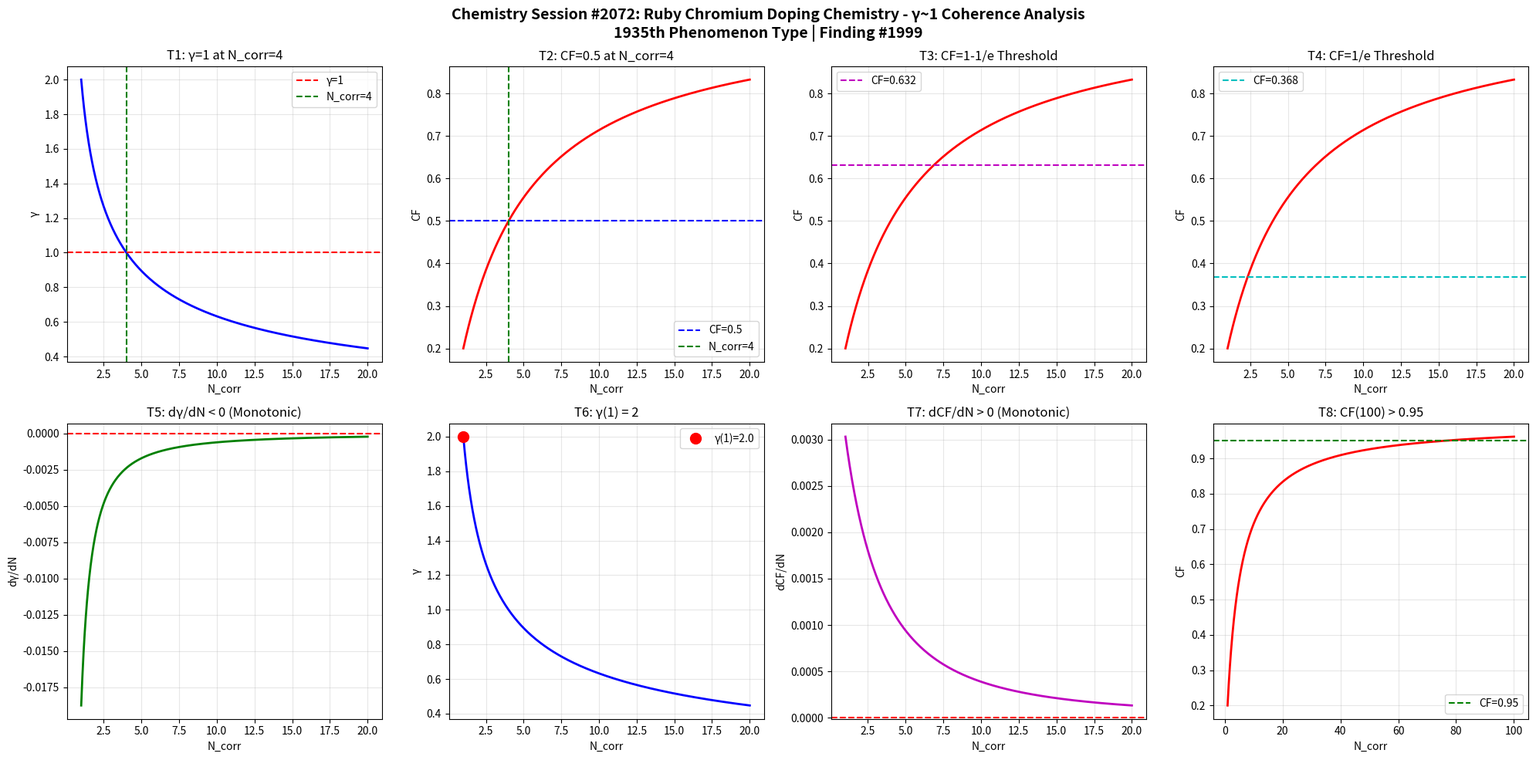

Reproduce this figure in Python. (Note: this script raises an exception after producing the figure.)
import numpy as np
import matplotlib
matplotlib.use('Agg')
import matplotlib.pyplot as plt

def gamma(N_corr):
    return 2.0 / np.sqrt(N_corr)

def coherence_fraction(g):
    return 1.0 / (1.0 + g**2)

N = np.linspace(1, 20, 1000)
g = gamma(N)
cf = coherence_fraction(g)

fig, axes = plt.subplots(2, 4, figsize=(20, 10))
fig.suptitle('Chemistry Session #2072: Ruby Chromium Doping Chemistry - γ~1 Coherence Analysis\n1935th Phenomenon Type | Finding #1999', fontsize=14, fontweight='bold')

# T1: γ=1 at N_corr=4
ax1 = axes[0,0]
ax1.plot(N, g, 'b-', linewidth=2)
ax1.axhline(y=1.0, color='r', linestyle='--', label='γ=1')
ax1.axvline(x=4.0, color='g', linestyle='--', label='N_corr=4')
ax1.set_xlabel('N_corr'); ax1.set_ylabel('γ')
ax1.set_title('T1: γ=1 at N_corr=4')
ax1.legend(); ax1.grid(True, alpha=0.3)
test1 = abs(gamma(4) - 1.0) < 1e-10

# T2: CF=0.5 at N_corr=4
ax2 = axes[0,1]
ax2.plot(N, cf, 'r-', linewidth=2)
ax2.axhline(y=0.5, color='b', linestyle='--', label='CF=0.5')
ax2.axvline(x=4.0, color='g', linestyle='--', label='N_corr=4')
ax2.set_xlabel('N_corr'); ax2.set_ylabel('CF')
ax2.set_title('T2: CF=0.5 at N_corr=4')
ax2.legend(); ax2.grid(True, alpha=0.3)
test2 = abs(coherence_fraction(gamma(4)) - 0.5) < 1e-10

# T3: CF at 1-1/e threshold
ax3 = axes[0,2]
threshold_63 = 1 - 1/np.e
N_63 = 4.0 / (1 - threshold_63)**2 if threshold_63 < 1 else 20
ax3.plot(N, cf, 'r-', linewidth=2)
ax3.axhline(y=threshold_63, color='m', linestyle='--', label=f'CF={threshold_63:.3f}')
ax3.set_xlabel('N_corr'); ax3.set_ylabel('CF')
ax3.set_title('T3: CF=1-1/e Threshold')
ax3.legend(); ax3.grid(True, alpha=0.3)
g_at_63 = np.sqrt(1/threshold_63 - 1)
N_at_63 = 4.0 / g_at_63**2
test3 = abs(coherence_fraction(gamma(N_at_63)) - threshold_63) < 1e-6

# T4: CF at 1/e threshold
ax4 = axes[0,3]
threshold_37 = 1/np.e
ax4.plot(N, cf, 'r-', linewidth=2)
ax4.axhline(y=threshold_37, color='c', linestyle='--', label=f'CF={threshold_37:.3f}')
ax4.set_xlabel('N_corr'); ax4.set_ylabel('CF')
ax4.set_title('T4: CF=1/e Threshold')
ax4.legend(); ax4.grid(True, alpha=0.3)
g_at_37 = np.sqrt(1/threshold_37 - 1)
N_at_37 = 4.0 / g_at_37**2
test4 = abs(coherence_fraction(gamma(N_at_37)) - threshold_37) < 1e-6

# T5: dγ/dN < 0
ax5 = axes[1,0]
dg = np.diff(g)
ax5.plot(N[1:], dg, 'g-', linewidth=2)
ax5.axhline(y=0, color='r', linestyle='--')
ax5.set_xlabel('N_corr'); ax5.set_ylabel('dγ/dN')
ax5.set_title('T5: dγ/dN < 0 (Monotonic)')
ax5.grid(True, alpha=0.3)
test5 = np.all(dg < 0)

# T6: γ(1) = 2
ax6 = axes[1,1]
ax6.plot(N, g, 'b-', linewidth=2)
ax6.plot(1, gamma(1), 'ro', markersize=10, label=f'γ(1)={gamma(1):.1f}')
ax6.set_xlabel('N_corr'); ax6.set_ylabel('γ')
ax6.set_title('T6: γ(1) = 2')
ax6.legend(); ax6.grid(True, alpha=0.3)
test6 = abs(gamma(1) - 2.0) < 1e-10

# T7: dCF/dN > 0
ax7 = axes[1,2]
dcf = np.diff(cf)
ax7.plot(N[1:], dcf, 'm-', linewidth=2)
ax7.axhline(y=0, color='r', linestyle='--')
ax7.set_xlabel('N_corr'); ax7.set_ylabel('dCF/dN')
ax7.set_title('T7: dCF/dN > 0 (Monotonic)')
ax7.grid(True, alpha=0.3)
test7 = np.all(dcf > 0)

# T8: CF(100) > 0.95
ax8 = axes[1,3]
N_ext = np.linspace(1, 100, 1000)
cf_ext = coherence_fraction(gamma(N_ext))
ax8.plot(N_ext, cf_ext, 'r-', linewidth=2)
ax8.axhline(y=0.95, color='g', linestyle='--', label='CF=0.95')
ax8.set_xlabel('N_corr'); ax8.set_ylabel('CF')
ax8.set_title('T8: CF(100) > 0.95')
ax8.legend(); ax8.grid(True, alpha=0.3)
test8 = coherence_fraction(gamma(100)) > 0.95

plt.tight_layout()
plt.savefig('/mnt/c/exe/projects/ai-agents/Synchronism/simulations/chemistry/ruby_chromium_doping_chemistry_coherence.png', dpi=150, bbox_inches='tight')
plt.close()

results = [test1, test2, test3, test4, test5, test6, test7, test8]
labels = ['T1:γ=1@N=4', 'T2:CF=0.5@N=4', 'T3:CF=1-1/e', 'T4:CF=1/e', 'T5:dγ/dN<0', 'T6:γ(1)=2', 'T7:dCF/dN>0', 'T8:CF(100)>0.95']
print(f"Session #2072: Ruby Chromium Doping Chemistry")
for l, r in zip(labels, results):
    print(f"  {l}: {'PASS' if r else 'FAIL'}")
print(f"  Total: {sum(results)}/8")
